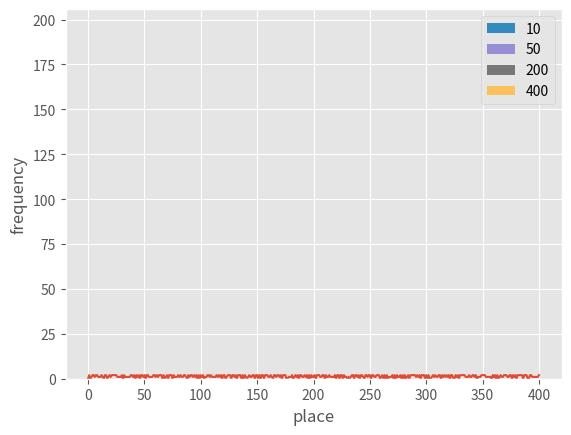

The script that saved this image:
# -*- coding: utf-8 -*-
# ---
# jupyter:
#   jupytext:
#     text_representation:
#       extension: .py
#       format_name: light
#       format_version: '1.5'
#       jupytext_version: 1.5.2
#   kernelspec:
#     display_name: Python 3
#     language: python
#     name: python3
# ---

import numpy as np
import matplotlib.pyplot as plt
import pandas as pd
# %matplotlib inline

plt.style.use("ggplot")
np.random.seed(123)

p_trans = np.zeros([3,3])

# 遷移核：どの状態にあるかの確率
# 0:office, 1:kyukei, 2:jikken
p_trans[0, 0] = 0.1
p_trans[0, 1] = 0.2
p_trans[0, 2] = 0.7
p_trans[1, 0] = 0.1
p_trans[1, 1] = 0.4
p_trans[1, 2] = 0.5
p_trans[2, 0] = 0.3
p_trans[2, 1] = 0.3
p_trans[2, 2] = 0.4

p_trans

NMCS = 400  # モンテカルロステップ数（試行回数）
c_state = 0  # 初期状態
c_arr = [c_state]
for i in range(NMCS):
    # np.random.choice(3, 1 なら0,1,2のどれかを選択、pで確率指定
    current = np.random.choice(3, 1, p=p_trans[c_state, :]) 
    c_state = current[0]
    c_arr.append(c_state)
df = pd.DataFrame(c_arr)  # モンテカルロステップごとの状態をデータフレームに

c_state = 0
np.random.choice(3, 1, p=p_trans[c_state, :])

df.head()

plt.plot(df[0])
plt.xlabel("MCS")
plt.ylabel("place")

# ステップ数変えても分布変わらない。定常状態
plt.hist([df[0][:10], df[0][:50], df[0][:200], df[0][:400]], label=["10","50","200","400"])
plt.xlabel("place")
plt.ylabel("frequency")
plt.legend()


